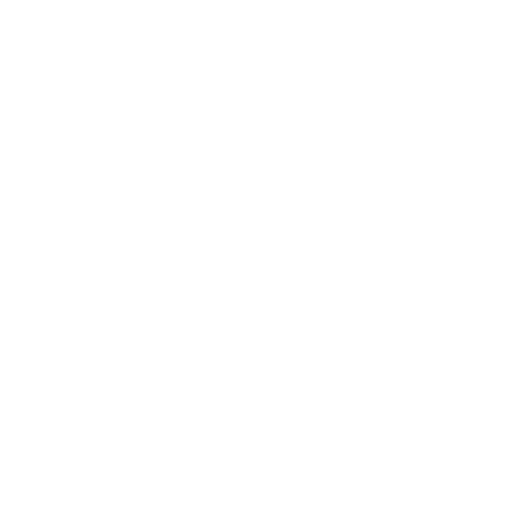
t = 0.00 s
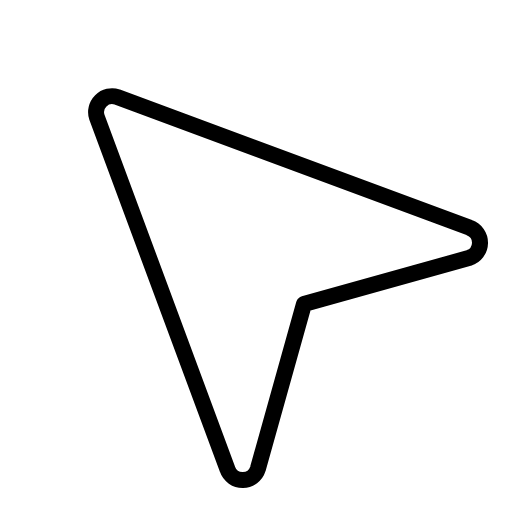
t = 0.38 s
t = 0.75 s: frame unchanged from t = 0.38 s, image omitted
t = 1.13 s: frame unchanged from t = 0.38 s, image omitted

The animated SVG that drew these frames (rendered in a browser with its animation timeline set to each time). Animation: 1 CSS @keyframes rule; one cycle of 1.50 s, repeats indefinitely.

<svg xmlns="http://www.w3.org/2000/svg" viewBox="0 0 256 256">
  <style>
    .draw-line {
      stroke-dasharray: 2000;
      stroke-dashoffset: 0;
    }
    svg:hover .draw-line {
      animation: phosphor-draw-in 1.5s ease-in-out infinite alternate;
    }
    @keyframes phosphor-draw-in {
      0%   { stroke-dashoffset: 2000; }
      100% { stroke-dashoffset: 0; }
    }
  </style><rect width="256" height="256" fill="none"/><path d="M152,152,234.35,129a8,8,0,0,0,.27-15.21l-176-65.28A8,8,0,0,0,48.46,58.63l65.28,176a8,8,0,0,0,15.21-.27Z" fill="none" stroke="currentColor" stroke-linecap="round" stroke-linejoin="round" stroke-width="8" class="draw-line" pathLength="1" style="animation-delay: 0s"/></svg>
